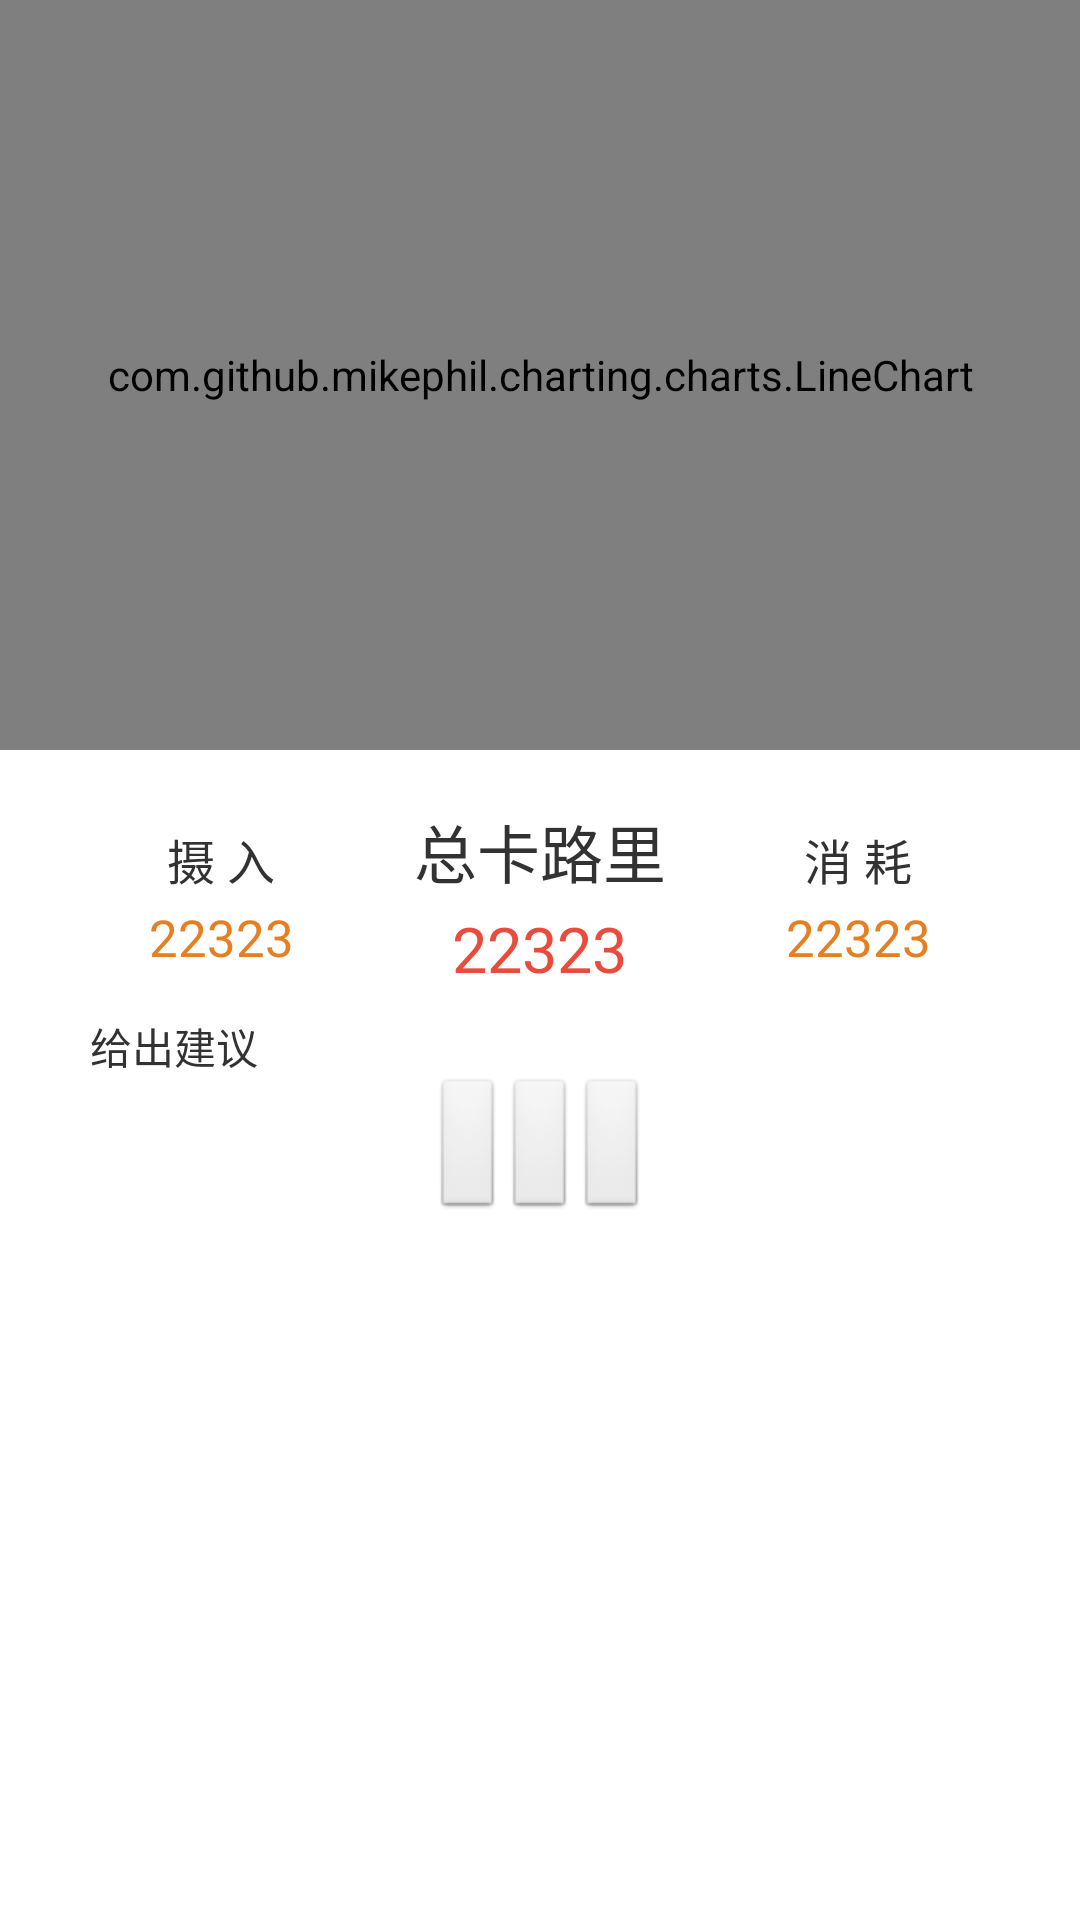

The Android layout XML behind this screen, and the referenced resources:
<!-- AndroidManifest.xml: application theme AppTheme -->
<!-- res/layout/activity_show_caldiff.xml -->
<LinearLayout xmlns:android="http://schemas.android.com/apk/res/android"
    android:layout_width="match_parent"
    android:layout_height="match_parent"
    android:orientation="vertical"
    android:background="#ffffff" >
    
    <com.github.mikephil.charting.charts.LineChart
        android:id="@+id/lineChart"
        android:layout_width="match_parent"
        android:layout_height="250dp"
        android:layout_gravity="center_horizontal"
        android:background="#f0f0f0"
        />
	    
	    <LinearLayout
		    android:layout_width="match_parent"
		    android:layout_height="wrap_content"
		    android:layout_marginTop="10dp"
		    android:layout_marginLeft="7dp"
		    android:layout_marginRight="7dp"
	    	android:orientation="horizontal"
	    	android:padding="8dp"
	    	android:gravity="center" >
		   	<LinearLayout
			    android:layout_width="wrap_content"
			    android:layout_height="wrap_content"
		    	android:orientation="vertical"
		    	android:gravity="center_horizontal" >
		        <TextView
			        android:layout_width="wrap_content"
			        android:layout_height="wrap_content"
	    		android:textSize="16sp"
			        android:text="摄 入"
			        />
			    <TextView 
			        android:id="@+id/diff_calAbsord"
			        android:layout_width="wrap_content"
			        android:layout_height="wrap_content"
		    		android:layout_marginTop="3dp"
	    			android:textColor="#e67e22"
	    		android:textSize="17sp"
			        android:text="22323"
			        />
			</LinearLayout>
		    <LinearLayout
			    android:layout_width="wrap_content"
			    android:layout_height="wrap_content"
			    android:layout_marginLeft="40dp"
		    	android:orientation="vertical"
		    	android:gravity="center_horizontal" >
			    <TextView
			        android:layout_width="wrap_content"
			        android:layout_height="wrap_content"
		    		android:textSize="21sp"
			        android:text="总卡路里"
			        />
			    <TextView 
			        android:id="@+id/diff_caldiff"
			        android:layout_width="wrap_content"
			        android:layout_height="wrap_content"
		    		android:layout_marginTop="3dp"
		    		android:textColor="#e74c3c"
		    		android:textSize="21sp"
			        android:text="22323"
			        />
		    </LinearLayout>
			<LinearLayout
			    android:layout_width="wrap_content"
			    android:layout_height="wrap_content"
		    	android:orientation="vertical"
		    	android:layout_marginLeft="40dp"
		    	android:gravity="center_horizontal" >
		        <TextView
			        android:layout_width="wrap_content"
			        android:layout_height="wrap_content"
	    		android:textSize="16sp"
			        android:text="消 耗"
			        />
			    <TextView 
			        android:id="@+id/diff_caloff"
			        android:layout_width="wrap_content"
			        android:layout_height="wrap_content"
		    		android:layout_marginTop="3dp"
	    			android:textColor="#e67e22"
	    		android:textSize="17sp"
			        android:text="22323"
			        />
			</LinearLayout>
		</LinearLayout>
	

	
	<TextView 
        android:id="@+id/diff_recommends"
        android:layout_width="300dp"
        android:layout_height="wrap_content"
        android:layout_gravity="center_horizontal" 
        android:text="给出建议"
        />
	<LinearLayout
	    android:layout_width="match_parent"
	    android:layout_height="match_parent"
	    android:orientation="horizontal"
	    android:gravity="center_horizontal" >
		<Button 
		    android:id="@+id/diff_pushup"
		    android:layout_width="wrap_content"
		    android:layout_height="wrap_content"
		    />   
		<Button 
		    android:id="@+id/diff_situp"
		    android:layout_width="wrap_content"
		    android:layout_height="wrap_content"
		    />
		<Button 
		    android:id="@+id/diff_jog"
		    android:layout_width="wrap_content"
		    android:layout_height="wrap_content"
		    /> 
	</LinearLayout>
</LinearLayout>
<!-- resources referenced by this layout -->
<resources>
  <style name="AppTheme" parent="AppBaseTheme">
          <item name="android:actionBarStyle">@style/myActionBarStyle</item>
          
      </style>
  <style name="AppBaseTheme" parent="android:Theme.Light">
          
      </style>
  <style name="myActionBarStyle" parent="android:Widget.ActionBar">  
          <item name="android:background">#e74c3c</item>
          <item name="android:titleTextStyle">@style/AcBar_titleStyle</item>  
      </style>
  <style name="AcBar_titleStyle">
          <item name="android:textSize">18sp</item>
          <item name="android:textColor">#FFFFFF</item>  
      </style>
</resources>
